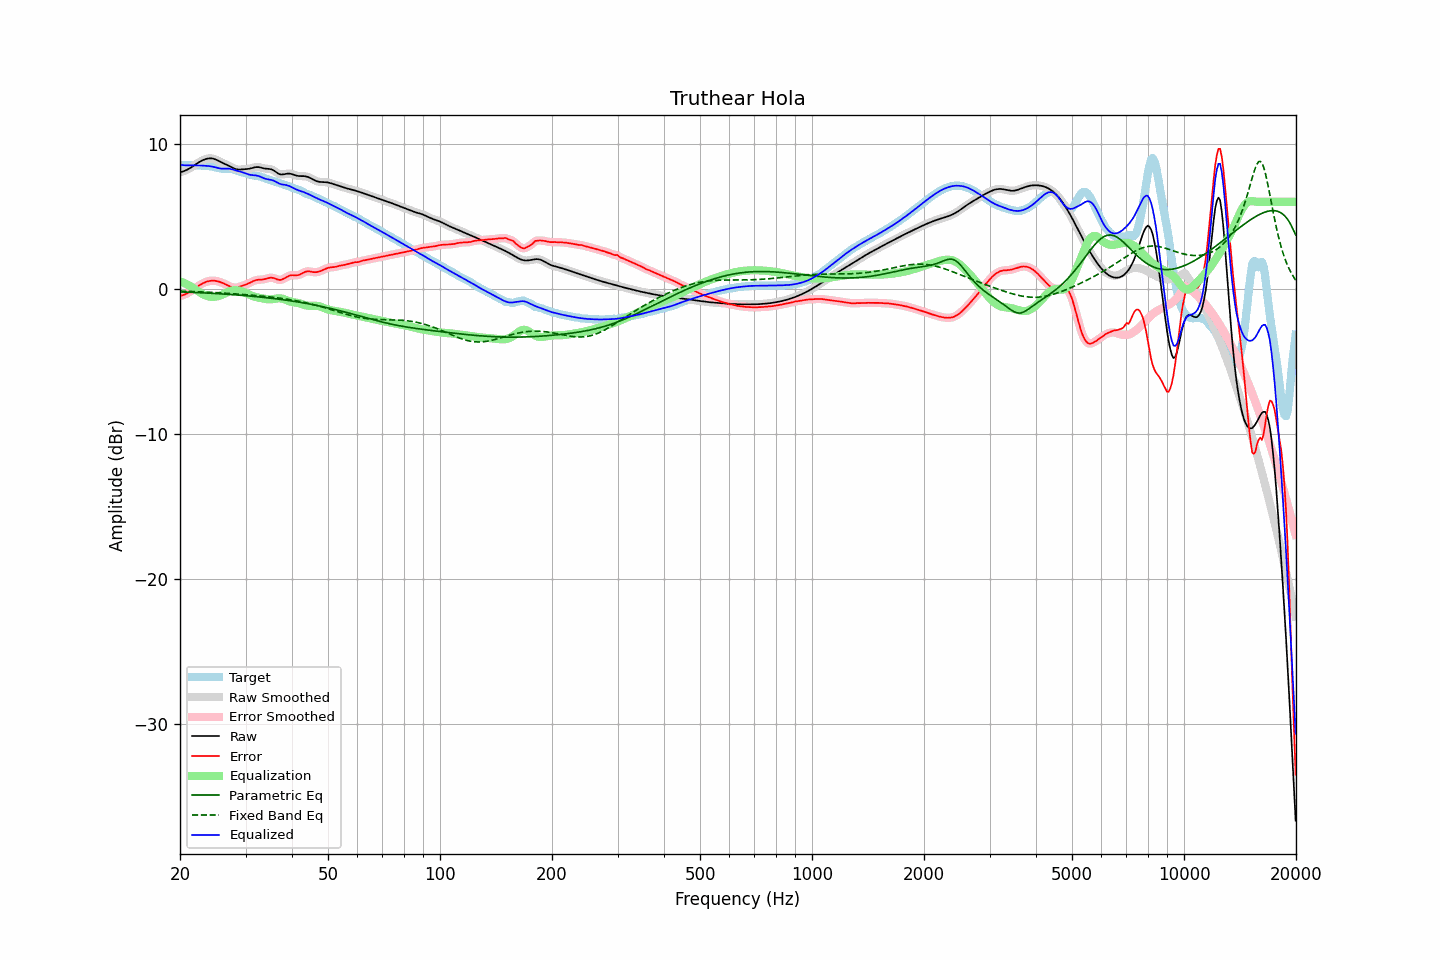

The data file committed next to this chart (first rows):
frequency, raw, error, smoothed, error_smoothed, equalization, parametric_eq, fixed_band_eq, equalized_raw, equalized_smoothed, target
20.00, 8.04, -0.50, 8.04, -0.50, 0.52, -0.21, -0.16, 8.55, 8.55, 8.53
20.20, 8.07, -0.47, 8.07, -0.47, 0.47, -0.22, -0.16, 8.54, 8.54, 8.53
20.40, 8.10, -0.43, 8.10, -0.43, 0.43, -0.22, -0.16, 8.53, 8.53, 8.53
20.61, 8.14, -0.39, 8.14, -0.39, 0.38, -0.22, -0.17, 8.52, 8.52, 8.53
20.81, 8.19, -0.34, 8.19, -0.34, 0.32, -0.23, -0.17, 8.51, 8.51, 8.53
21.02, 8.25, -0.28, 8.25, -0.28, 0.27, -0.23, -0.18, 8.51, 8.51, 8.53
21.23, 8.31, -0.22, 8.31, -0.21, 0.21, -0.24, -0.18, 8.51, 8.51, 8.52
21.44, 8.38, -0.15, 8.38, -0.14, 0.14, -0.24, -0.18, 8.52, 8.52, 8.52
21.66, 8.45, -0.07, 8.45, -0.07, 0.07, -0.25, -0.19, 8.52, 8.52, 8.52
21.87, 8.52, 0.01, 8.52, 0.01, -0.01, -0.25, -0.19, 8.51, 8.52, 8.52
22.09, 8.60, 0.08, 8.60, 0.08, -0.08, -0.26, -0.20, 8.51, 8.51, 8.51
22.31, 8.67, 0.16, 8.67, 0.16, -0.16, -0.26, -0.20, 8.51, 8.51, 8.51
22.54, 8.74, 0.23, 8.74, 0.23, -0.23, -0.27, -0.21, 8.51, 8.51, 8.50
22.76, 8.80, 0.30, 8.80, 0.30, -0.30, -0.27, -0.21, 8.50, 8.50, 8.50
22.99, 8.86, 0.37, 8.86, 0.37, -0.36, -0.28, -0.22, 8.50, 8.50, 8.49
23.22, 8.91, 0.42, 8.91, 0.42, -0.42, -0.28, -0.22, 8.49, 8.49, 8.49
23.45, 8.95, 0.47, 8.95, 0.47, -0.46, -0.29, -0.23, 8.48, 8.48, 8.48
23.69, 8.97, 0.50, 8.97, 0.50, -0.50, -0.30, -0.23, 8.47, 8.47, 8.47
23.92, 8.99, 0.53, 8.99, 0.53, -0.53, -0.30, -0.24, 8.46, 8.46, 8.46
24.16, 9.00, 0.55, 9.00, 0.55, -0.55, -0.31, -0.24, 8.45, 8.45, 8.45
24.40, 8.99, 0.56, 8.99, 0.56, -0.56, -0.31, -0.25, 8.43, 8.43, 8.43
24.65, 8.96, 0.56, 8.96, 0.56, -0.56, -0.32, -0.26, 8.41, 8.41, 8.41
24.89, 8.93, 0.55, 8.92, 0.55, -0.55, -0.33, -0.26, 8.38, 8.38, 8.38
25.14, 8.88, 0.53, 8.88, 0.53, -0.53, -0.33, -0.27, 8.35, 8.35, 8.35
25.39, 8.82, 0.50, 8.82, 0.50, -0.50, -0.34, -0.28, 8.32, 8.32, 8.32
25.65, 8.76, 0.46, 8.76, 0.46, -0.46, -0.35, -0.28, 8.30, 8.30, 8.30
25.91, 8.71, 0.42, 8.71, 0.42, -0.42, -0.35, -0.29, 8.29, 8.29, 8.28
26.16, 8.65, 0.38, 8.66, 0.38, -0.37, -0.36, -0.30, 8.28, 8.28, 8.28
26.43, 8.61, 0.33, 8.61, 0.33, -0.32, -0.37, -0.30, 8.29, 8.29, 8.28
26.69, 8.56, 0.27, 8.56, 0.27, -0.27, -0.38, -0.31, 8.29, 8.29, 8.28
26.96, 8.50, 0.22, 8.50, 0.22, -0.21, -0.38, -0.32, 8.29, 8.29, 8.29
27.23, 8.45, 0.16, 8.45, 0.17, -0.17, -0.39, -0.32, 8.28, 8.28, 8.28
27.50, 8.39, 0.12, 8.39, 0.12, -0.13, -0.40, -0.33, 8.25, 8.25, 8.26
27.77, 8.33, 0.09, 8.33, 0.09, -0.11, -0.41, -0.34, 8.22, 8.22, 8.24
28.05, 8.28, 0.08, 8.28, 0.08, -0.10, -0.41, -0.35, 8.18, 8.18, 8.20
28.33, 8.25, 0.09, 8.25, 0.08, -0.10, -0.42, -0.36, 8.15, 8.15, 8.16
28.62, 8.23, 0.10, 8.23, 0.11, -0.11, -0.43, -0.36, 8.12, 8.12, 8.12
28.90, 8.22, 0.14, 8.22, 0.14, -0.13, -0.44, -0.37, 8.09, 8.09, 8.09
29.19, 8.23, 0.17, 8.23, 0.17, -0.16, -0.45, -0.38, 8.06, 8.06, 8.05
29.48, 8.24, 0.21, 8.24, 0.21, -0.20, -0.46, -0.39, 8.03, 8.03, 8.02
29.78, 8.24, 0.25, 8.24, 0.25, -0.25, -0.47, -0.40, 8.00, 7.99, 7.99
30.08, 8.25, 0.29, 8.25, 0.29, -0.30, -0.48, -0.41, 7.95, 7.95, 7.96
30.38, 8.26, 0.34, 8.26, 0.34, -0.35, -0.49, -0.42, 7.91, 7.91, 7.92
30.68, 8.27, 0.39, 8.28, 0.39, -0.40, -0.50, -0.42, 7.87, 7.88, 7.88
30.99, 8.30, 0.45, 8.30, 0.45, -0.45, -0.51, -0.43, 7.85, 7.85, 7.85
31.30, 8.33, 0.50, 8.33, 0.50, -0.49, -0.52, -0.44, 7.84, 7.84, 7.83
31.61, 8.36, 0.55, 8.36, 0.55, -0.53, -0.53, -0.45, 7.83, 7.83, 7.81
31.93, 8.39, 0.59, 8.38, 0.59, -0.57, -0.54, -0.46, 7.82, 7.82, 7.80
32.24, 8.39, 0.61, 8.39, 0.61, -0.59, -0.55, -0.47, 7.80, 7.80, 7.78
32.57, 8.39, 0.62, 8.39, 0.62, -0.62, -0.56, -0.48, 7.77, 7.77, 7.77
32.89, 8.37, 0.63, 8.37, 0.63, -0.64, -0.57, -0.49, 7.73, 7.73, 7.74
33.22, 8.34, 0.64, 8.34, 0.64, -0.66, -0.58, -0.50, 7.68, 7.68, 7.70
33.55, 8.31, 0.65, 8.31, 0.65, -0.68, -0.59, -0.52, 7.63, 7.63, 7.66
33.89, 8.29, 0.67, 8.29, 0.68, -0.70, -0.61, -0.53, 7.59, 7.59, 7.62
34.23, 8.28, 0.71, 8.28, 0.71, -0.71, -0.62, -0.54, 7.56, 7.56, 7.57
34.57, 8.27, 0.74, 8.27, 0.74, -0.73, -0.63, -0.55, 7.54, 7.54, 7.53
34.92, 8.26, 0.76, 8.25, 0.76, -0.73, -0.64, -0.56, 7.53, 7.52, 7.49
35.27, 8.23, 0.76, 8.23, 0.76, -0.72, -0.66, -0.58, 7.50, 7.50, 7.46
35.62, 8.18, 0.75, 8.18, 0.74, -0.71, -0.67, -0.59, 7.47, 7.46, 7.43
35.97, 8.11, 0.71, 8.11, 0.71, -0.69, -0.68, -0.60, 7.42, 7.42, 7.40
... 635 more rows
